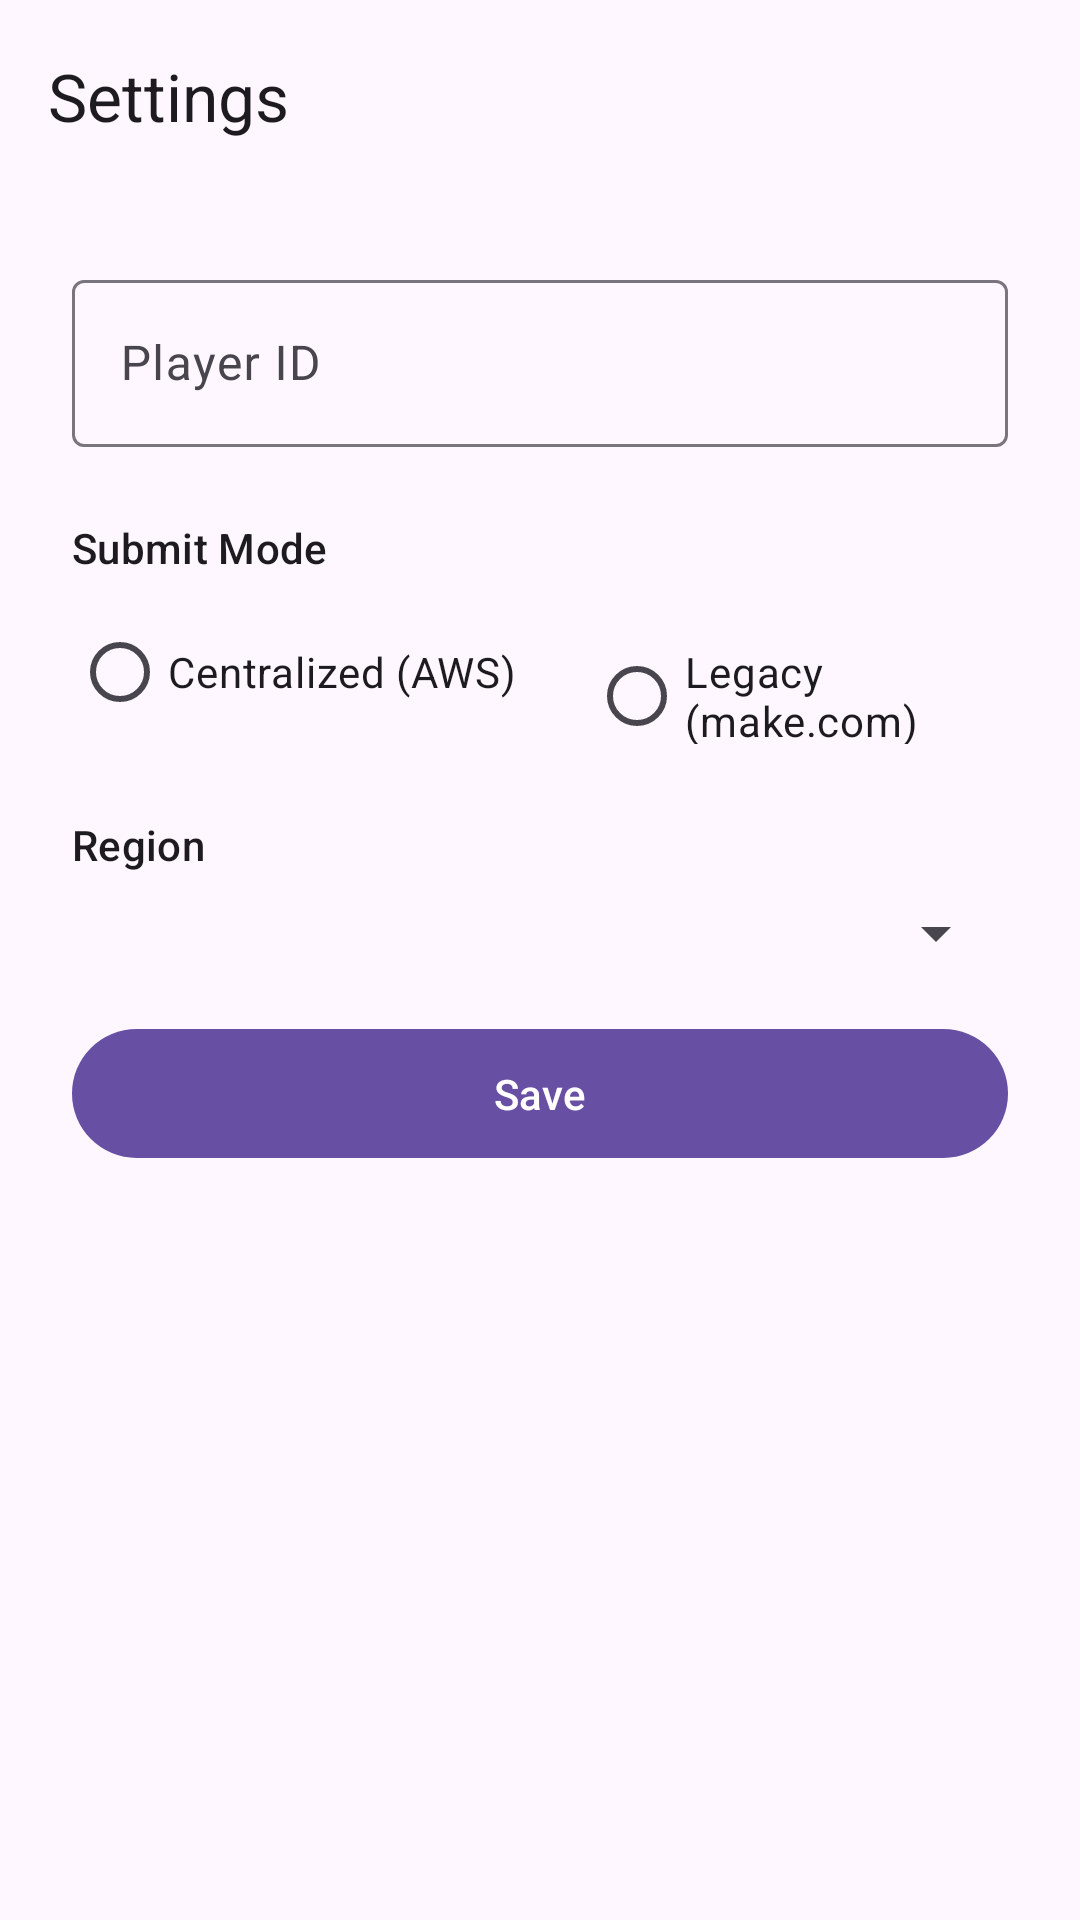

This screen was rendered from an Android layout file. Write that file and the resources it references.
<!-- AndroidManifest.xml: application theme Theme.TheTowerAnalyzer -->
<!-- res/layout/activity_settings.xml -->
<?xml version="1.0" encoding="utf-8"?>
<androidx.coordinatorlayout.widget.CoordinatorLayout
    xmlns:android="http://schemas.android.com/apk/res/android"
    xmlns:app="http://schemas.android.com/apk/res-auto"
    android:layout_width="match_parent"
    android:layout_height="match_parent"
    android:fitsSystemWindows="true">

    <com.google.android.material.appbar.AppBarLayout
        android:layout_width="match_parent"
        android:layout_height="wrap_content"
        android:fitsSystemWindows="true">

        <androidx.appcompat.widget.Toolbar
            android:id="@+id/toolbar"
            android:layout_width="match_parent"
            android:layout_height="?attr/actionBarSize"
            app:title="@string/title_settings" />

    </com.google.android.material.appbar.AppBarLayout>

    <ScrollView
        android:id="@+id/content"
        android:layout_width="match_parent"
        android:layout_height="match_parent"
        android:clipToPadding="false"
        app:layout_behavior="@string/appbar_scrolling_view_behavior">

        <LinearLayout
            android:layout_width="match_parent"
            android:layout_height="wrap_content"
            android:orientation="vertical"
            android:padding="24dp">

            
            <com.google.android.material.textfield.TextInputLayout
                android:layout_width="match_parent"
                android:layout_height="wrap_content"
                android:layout_marginBottom="24dp"
                android:hint="@string/hint_player_id"
                style="@style/Widget.Material3.TextInputLayout.OutlinedBox">

                <com.google.android.material.textfield.TextInputEditText
                    android:id="@+id/etPlayerId"
                    android:layout_width="match_parent"
                    android:layout_height="wrap_content"
                    android:inputType="text"
                    android:maxLines="1" />

            </com.google.android.material.textfield.TextInputLayout>

            
            <TextView
                android:layout_width="wrap_content"
                android:layout_height="wrap_content"
                android:layout_marginBottom="8dp"
                android:text="@string/label_mode"
                android:textAppearance="?attr/textAppearanceLabelLarge" />

            <RadioGroup
                android:id="@+id/radioGroupMode"
                android:layout_width="match_parent"
                android:layout_height="wrap_content"
                android:layout_marginBottom="24dp"
                android:orientation="horizontal">

                <RadioButton
                    android:id="@+id/radioCentralized"
                    android:layout_width="wrap_content"
                    android:layout_height="wrap_content"
                    android:layout_marginEnd="24dp"
                    android:text="@string/mode_centralized" />

                <RadioButton
                    android:id="@+id/radioLegacy"
                    android:layout_width="wrap_content"
                    android:layout_height="wrap_content"
                    android:text="@string/mode_legacy" />

            </RadioGroup>

            
            <LinearLayout
                android:id="@+id/sectionCentralized"
                android:layout_width="match_parent"
                android:layout_height="wrap_content"
                android:orientation="vertical">

                <TextView
                    android:layout_width="wrap_content"
                    android:layout_height="wrap_content"
                    android:layout_marginBottom="8dp"
                    android:text="@string/label_region"
                    android:textAppearance="?attr/textAppearanceLabelLarge" />

                <Spinner
                    android:id="@+id/spinnerRegion"
                    android:layout_width="match_parent"
                    android:layout_height="wrap_content"
                    android:layout_marginBottom="16dp" />

            </LinearLayout>

            
            <LinearLayout
                android:id="@+id/sectionLegacy"
                android:layout_width="match_parent"
                android:layout_height="wrap_content"
                android:orientation="vertical"
                android:visibility="gone">

                <com.google.android.material.textfield.TextInputLayout
                    android:layout_width="match_parent"
                    android:layout_height="wrap_content"
                    android:layout_marginBottom="16dp"
                    android:hint="@string/hint_webhook_url"
                    style="@style/Widget.Material3.TextInputLayout.OutlinedBox">

                    <com.google.android.material.textfield.TextInputEditText
                        android:id="@+id/etLegacyWebhookUrl"
                        android:layout_width="match_parent"
                        android:layout_height="wrap_content"
                        android:inputType="textUri"
                        android:maxLines="1" />

                </com.google.android.material.textfield.TextInputLayout>

            </LinearLayout>

            <com.google.android.material.button.MaterialButton
                android:id="@+id/btnSave"
                android:layout_width="match_parent"
                android:layout_height="wrap_content"
                android:text="@string/btn_save"
                android:paddingVertical="12dp" />

        </LinearLayout>

    </ScrollView>

</androidx.coordinatorlayout.widget.CoordinatorLayout>
<!-- resources referenced by this layout -->
<resources>
  <string name="btn_save">Save</string>
  <string name="hint_player_id">Player ID</string>
  <string name="hint_webhook_url">Webhook URL</string>
  <string name="label_mode">Submit Mode</string>
  <string name="label_region">Region</string>
  <string name="mode_centralized">Centralized (AWS)</string>
  <string name="mode_legacy">Legacy (make.com)</string>
  <string name="title_settings">Settings</string>
  <style name="Theme.TheTowerAnalyzer" parent="Theme.Material3.DayNight.NoActionBar" />
</resources>
